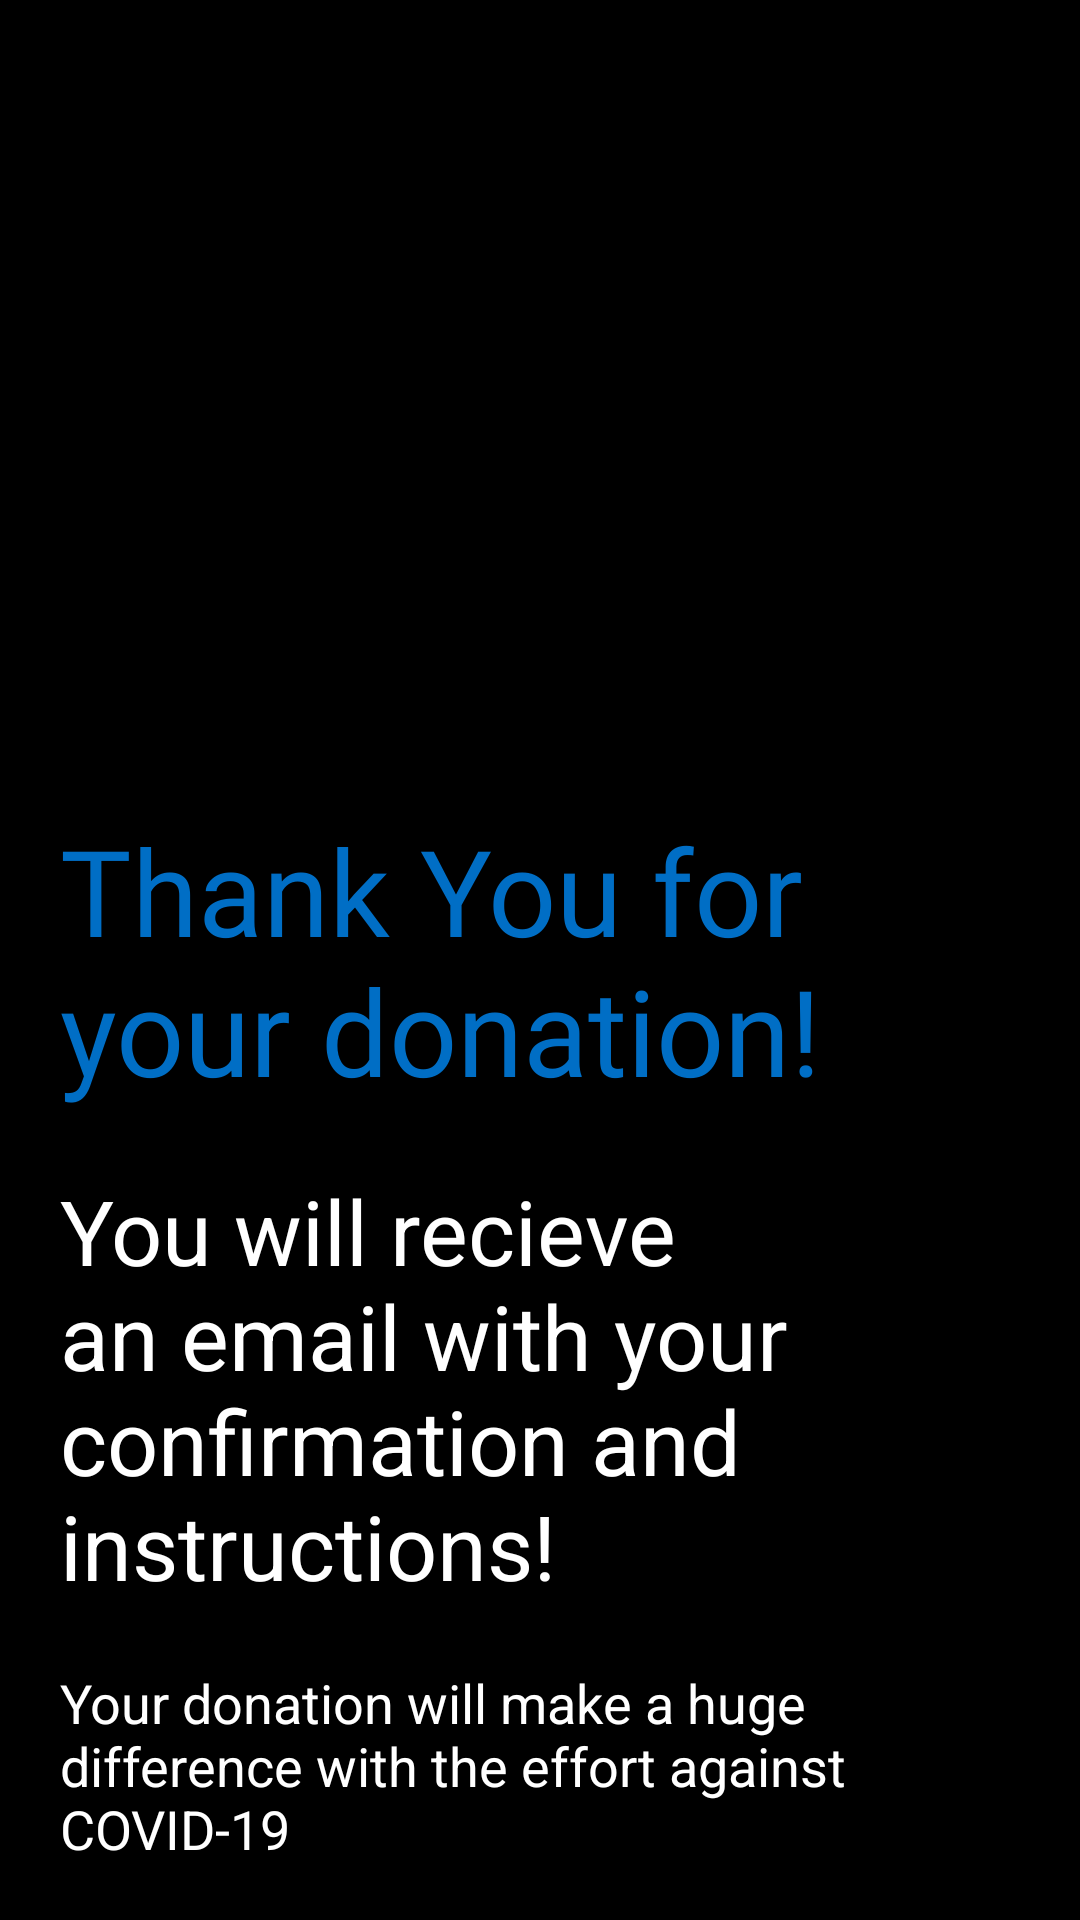

Write the Android layout XML for this screen, with the resource values it uses.
<!-- AndroidManifest.xml: application theme AppTheme -->
<!-- res/layout/activity_donation_completion.xml -->
<?xml version="1.0" encoding="utf-8"?>
<LinearLayout xmlns:android="http://schemas.android.com/apk/res/android"
    xmlns:app="http://schemas.android.com/apk/res-auto"
    xmlns:tools="http://schemas.android.com/tools"
    android:layout_width="match_parent"
    android:layout_height="match_parent"
    android:background="#000000"
    android:orientation="vertical"
    android:padding="20dp"
    tools:context=".DonationCompletion">

    <TextView
        android:id="@+id/thank_you_donation"
        android:layout_width="wrap_content"
        android:layout_height="wrap_content"
        android:layout_marginTop="250dp"
        android:fontFamily="@font/bungee"
        android:text="Thank You for your donation! "
        android:textColor="#006EC5"
        android:textSize="40sp" />

    <TextView
        android:id="@+id/confirmation_donation"
        android:layout_width="wrap_content"
        android:layout_height="wrap_content"
        android:layout_marginTop="20dp"
        android:text="You will recieve an email with your confirmation and instructions!"
        android:textColor="#FFFFFF"
        android:textSize="30sp" />

    <TextView
        android:id="@+id/difference_name"
        android:layout_width="wrap_content"
        android:layout_height="wrap_content"
        android:layout_marginTop="20dp"
        android:text="Your donation will make a huge difference with the effort against COVID-19"
        android:textColor="#FFFFFF"
        android:textSize="18sp" />

</LinearLayout>
<!-- resources referenced by this layout -->
<resources>
  <style name="AppTheme" parent="Theme.AppCompat.Light.NoActionBar">
          
          <item name="colorPrimary">@color/colorPrimary</item>
          <item name="colorPrimaryDark">@color/colorPrimaryDark</item>
          <item name="colorAccent">@color/colorAccent</item>
      </style>
  <!-- not gathered from this repository: default colours our renderer supplied (Android Studio template values) -->
  <color name="colorPrimary">#FF6200EE</color>
  <color name="colorPrimaryDark">#FF3700B3</color>
  <color name="colorAccent">#FF03DAC5</color>
</resources>
